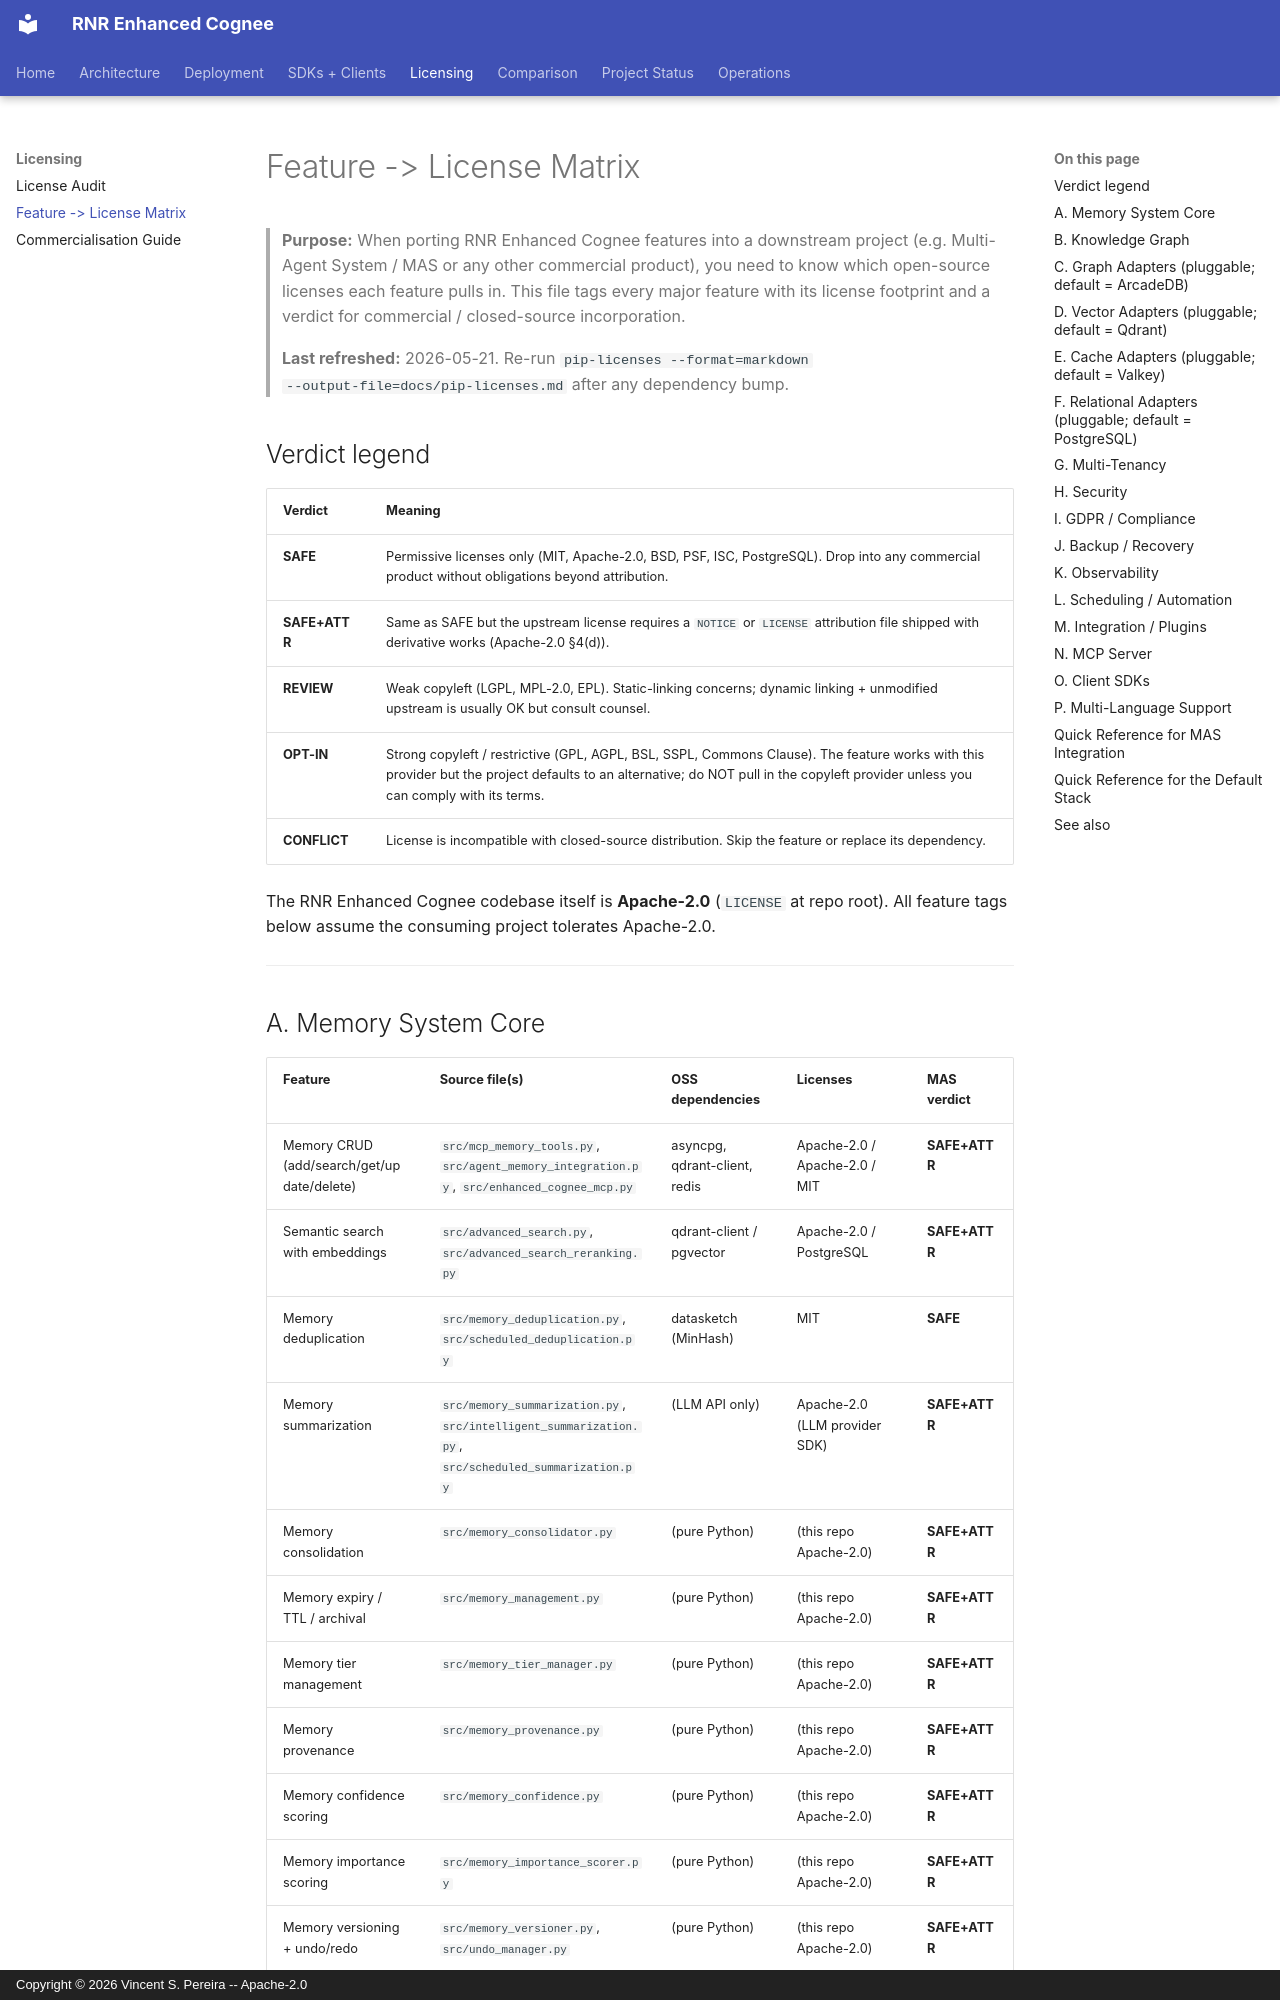

repository: vincentspereira/RNR-Enhanced-Cognee · page: FEATURE_LICENSE_MATRIX/index.html · generator: mkdocs · copyright: Copyright © 2026 Vincent S. Pereira -- Apache-2.0

# Feature -> License Matrix

> **Purpose:** When porting RNR Enhanced Cognee features into a downstream project
> (e.g. Multi-Agent System / MAS or any other commercial product), you need
> to know which open-source licenses each feature pulls in. This file tags
> every major feature with its license footprint and a verdict for
> commercial / closed-source incorporation.
>
> **Last refreshed:** 2026-05-21. Re-run `pip-licenses --format=markdown
> --output-file=docs/pip-licenses.md` after any dependency bump.

## Verdict legend

| Verdict | Meaning |
| --- | --- |
| **SAFE** | Permissive licenses only (MIT, Apache-2.0, BSD, PSF, ISC, PostgreSQL). Drop into any commercial product without obligations beyond attribution. |
| **SAFE+ATTR** | Same as SAFE but the upstream license requires a `NOTICE` or `LICENSE` attribution file shipped with derivative works (Apache-2.0 §4(d)). |
| **REVIEW** | Weak copyleft (LGPL, MPL-2.0, EPL). Static-linking concerns; dynamic linking + unmodified upstream is usually OK but consult counsel. |
| **OPT-IN** | Strong copyleft / restrictive (GPL, AGPL, BSL, SSPL, Commons Clause). The feature works with this provider but the project defaults to an alternative; do NOT pull in the copyleft provider unless you can comply with its terms. |
| **CONFLICT** | License is incompatible with closed-source distribution. Skip the feature or replace its dependency. |

The RNR Enhanced Cognee codebase itself is **Apache-2.0** (`LICENSE` at repo root). All feature tags below assume the consuming project tolerates Apache-2.0.

---
